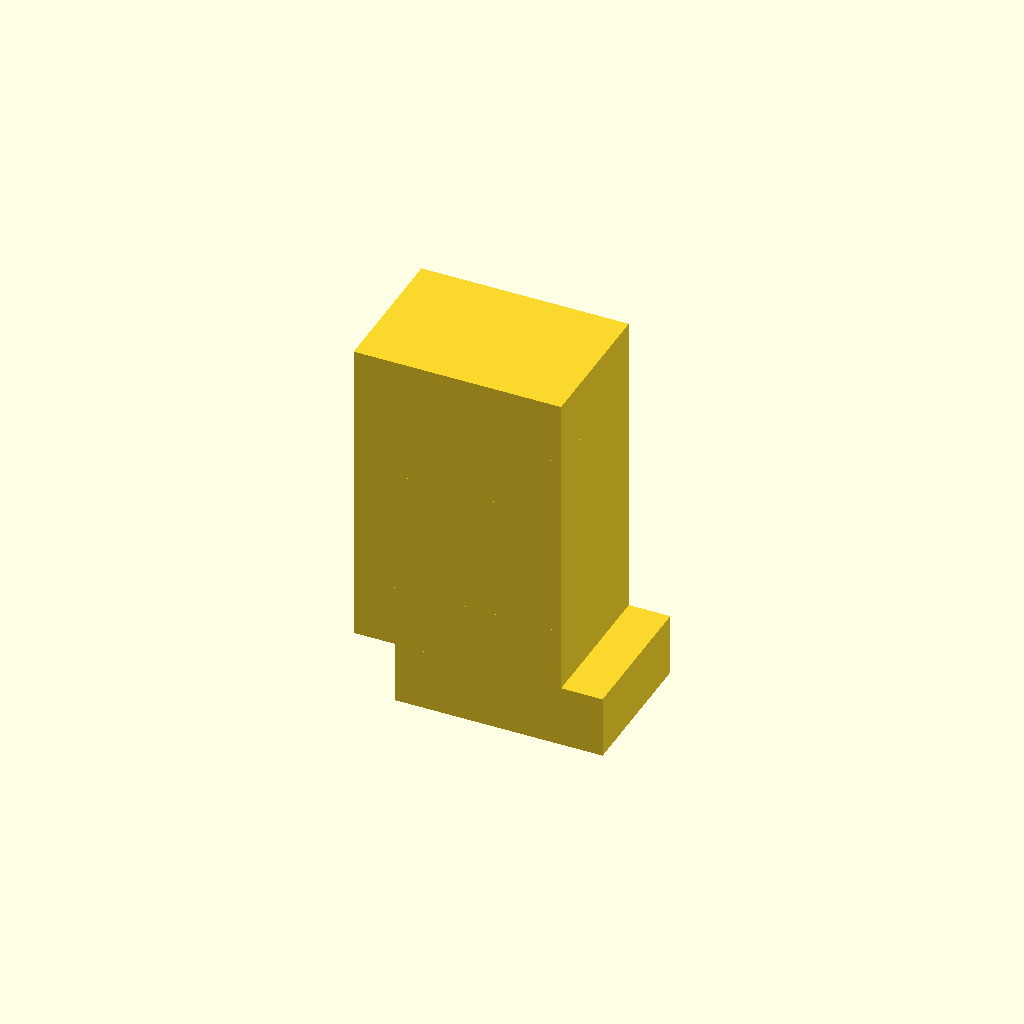
Cell 1 — every parameter at its default value.
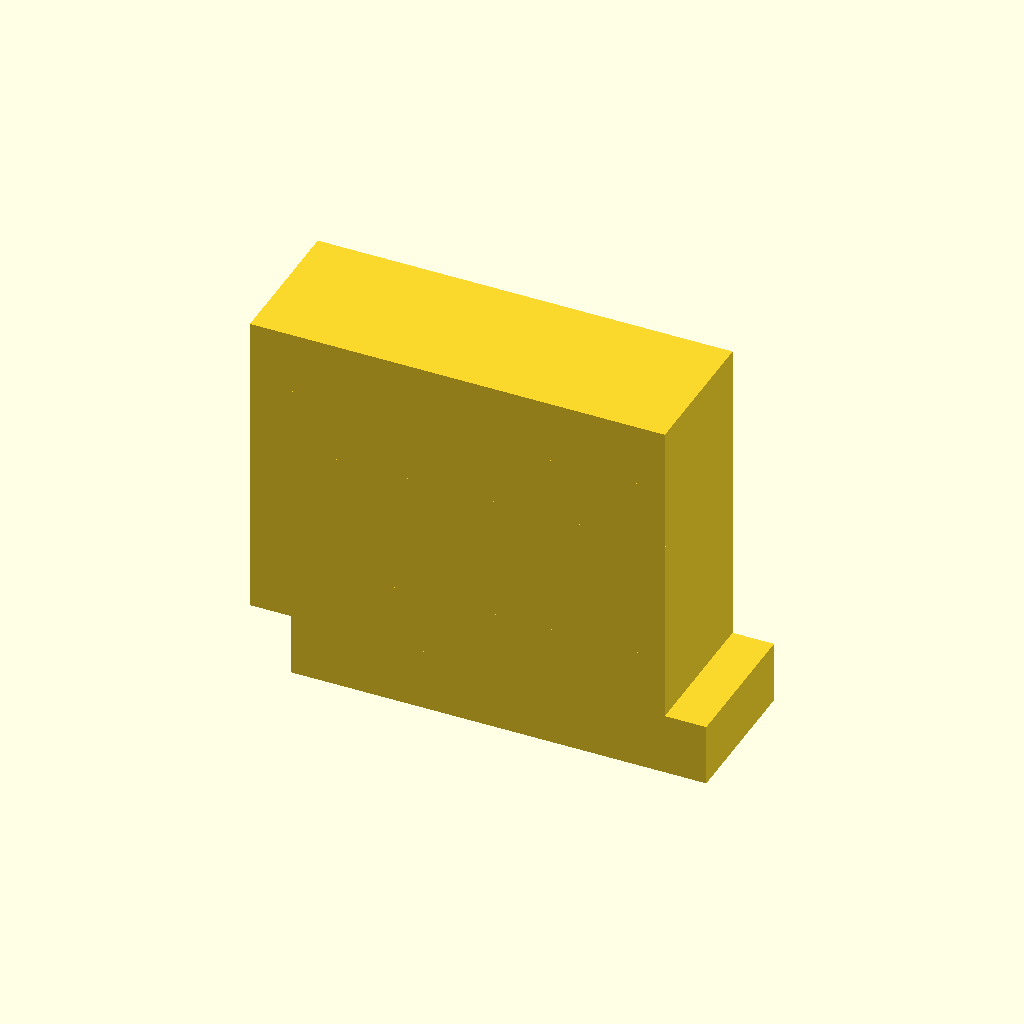
Cell 2: block_length = 100 (everything else at default).
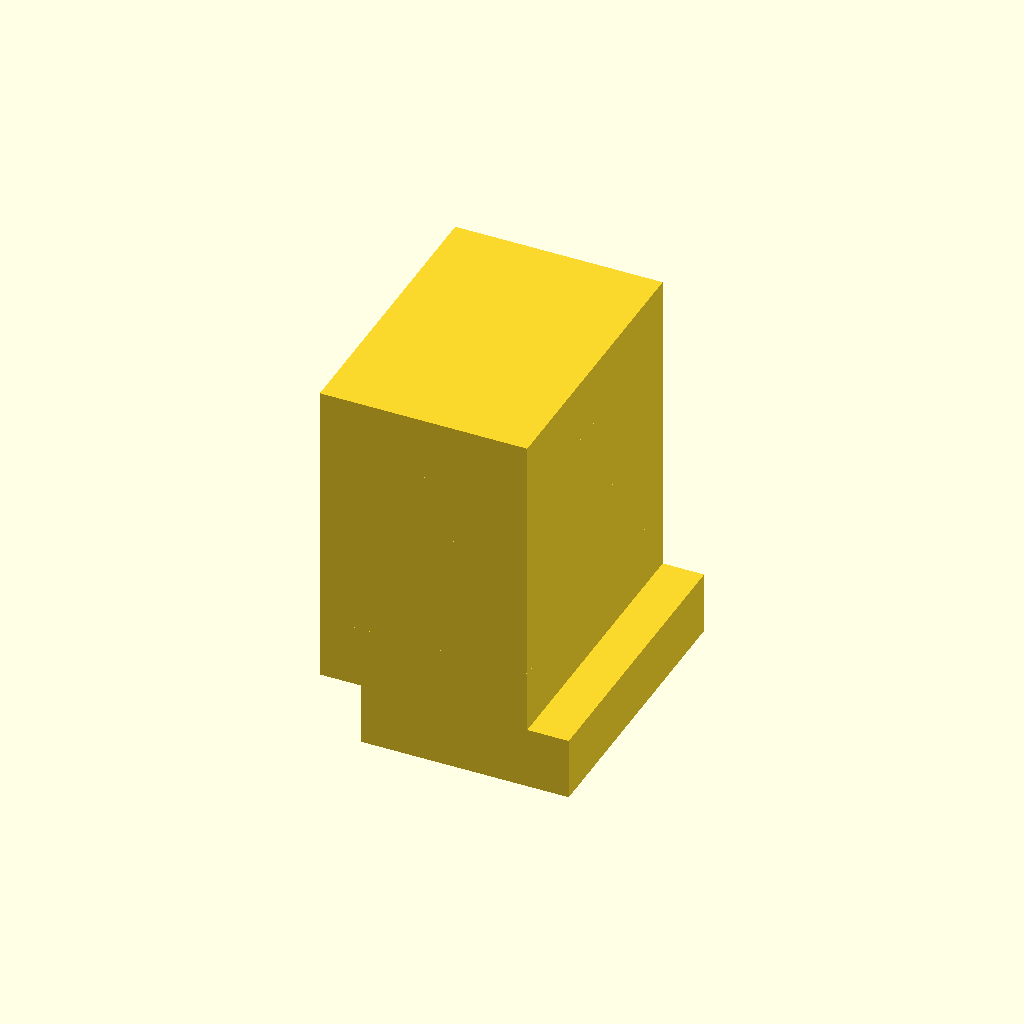
Cell 3: block_width = 70 (everything else at default).
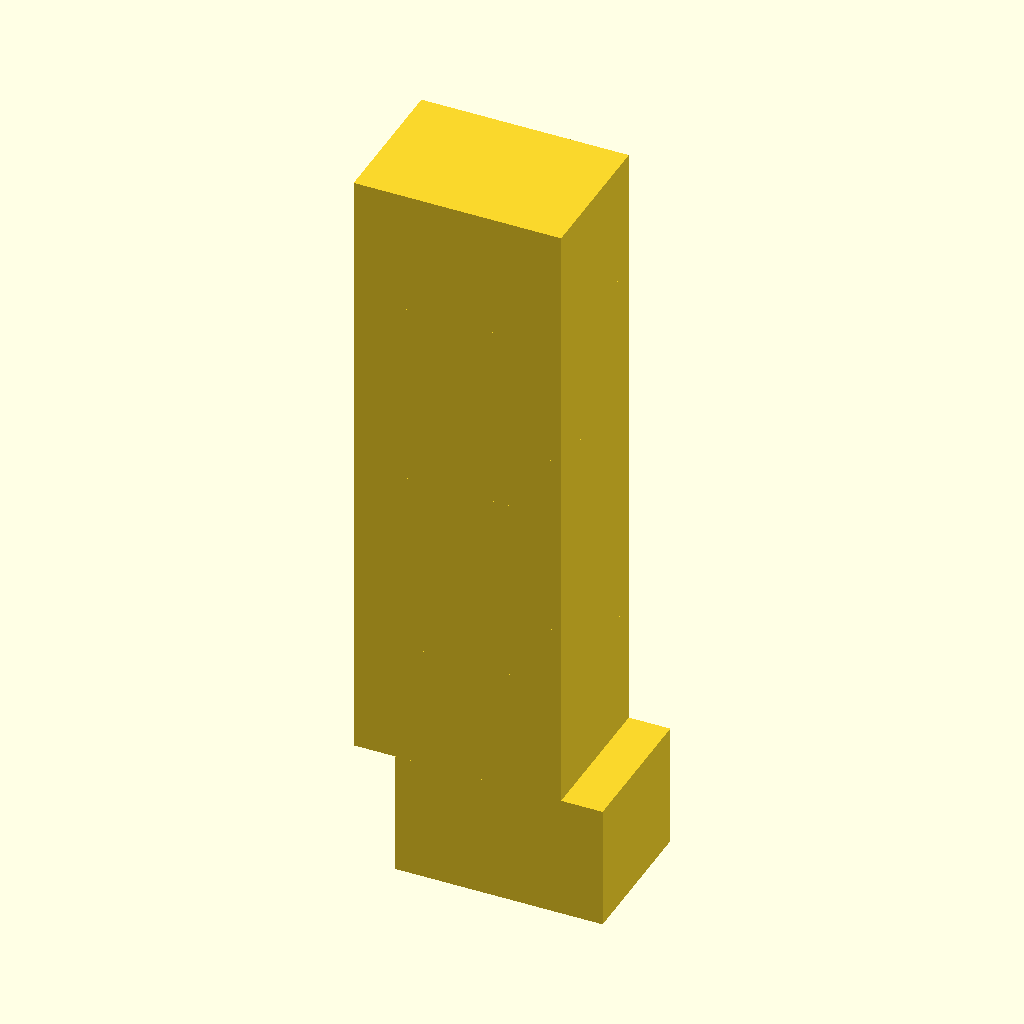
Cell 4: block_height = 30 (everything else at default).
One fixed orthographic camera (rotation 55°, 0°, 25°; colour scheme Cornfield) for every cell.
Source of the model, deepcad_8037/0075/00755108/output_2/00755108.scad:

// Define the dimensions of the rectangular block
block_length = 50;  // Length of the block
block_width = 35;   // Width of the block (increased to match original model)
block_height = 15;  // Height of the block (increased to match original model)

// Function to create a rectangular block
module rectangular_block() {
    cube([block_length, block_width, block_height], center = true);
}

// Adjusted stacking and positioning based on differences_list
translate([0, 0, block_height * 2.5]) rectangular_block(); // Layer 1
translate([0, 0, block_height * 1.5]) rectangular_block(); // Layer 2
translate([0, 0, block_height * 0.5]) rectangular_block(); // Layer 3
translate([0, 0, -block_height * 0.5]) rectangular_block(); // Layer 4
translate([0, 0, -block_height * 1.5]) rectangular_block(); // Layer 5
translate([10, 0, -block_height * 2.5]) rectangular_block(); // Layer 6 (repositioned to match original placement)

// Adjust rotation for block alignment
rotate([0, 0, 0]) rectangular_block(); // Ensures blocks are aligned straight
Customizer parameters (derived from the source; name, type, default, range or options):
block_length: number, default 50
block_width: number, default 35
block_height: number, default 15
